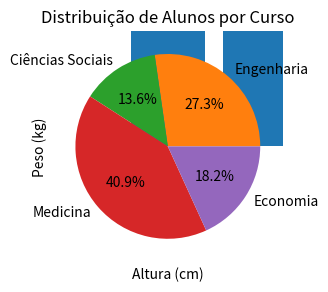

The script that saved this image:
import pandas as pd
import matplotlib.pyplot as plt
import numpy as np

# Preparação gráfico 1
cidades = ['São Paulo', 'Rio de Janeiro', 'Brasília', 'Salvador', 'Fortaleza']
populacao = [12180000, 6710000, 3050000, 2886000, 2800000]

# Plotar gráfico 1
plt.figure(figsize=(7,3))
plt.bar(cidades, populacao)
plt.title('População das Maiores Cidades do Brasil')
plt.xlabel('Cidade')
plt.ylabel('População')
plt.show()


# Preparação gráfico 2
idade_populacao = [22, 25, 30, 35, 40, 42, 45, 50, 55, 60, 65, 70, 75, 80, 85]
# Plotar gráfico 2
plt.hist(idade_populacao, bins=5, edgecolor='black')
plt.title('Distribuição da Idade da População')
plt.xlabel('Idade')
plt.ylabel('Frequência')
plt.show()

# Preparação gráfico 3
altura = np.random.normal(170, 10, 100)
peso = altura * 0.7 + np.random.normal(0, 5, 100)
# Plotar gráfico 3
plt.scatter(altura, peso, color='blue')
plt.title('Altura vs. Peso')
plt.xlabel('Altura (cm)')
plt.ylabel('Peso (kg)')
plt.show()

# Preparação gráfico 4
cursos = ['Engenharia', 'Ciências Sociais', 'Medicina', 'Economia']
quantidades_alunos = [300, 150, 450, 200]
# Plotagem do gráfico de linha 4
plt.pie(quantidades_alunos, labels=cursos, autopct='%1.1f%%')
plt.title('Distribuição de Alunos por Curso')

plt.show()